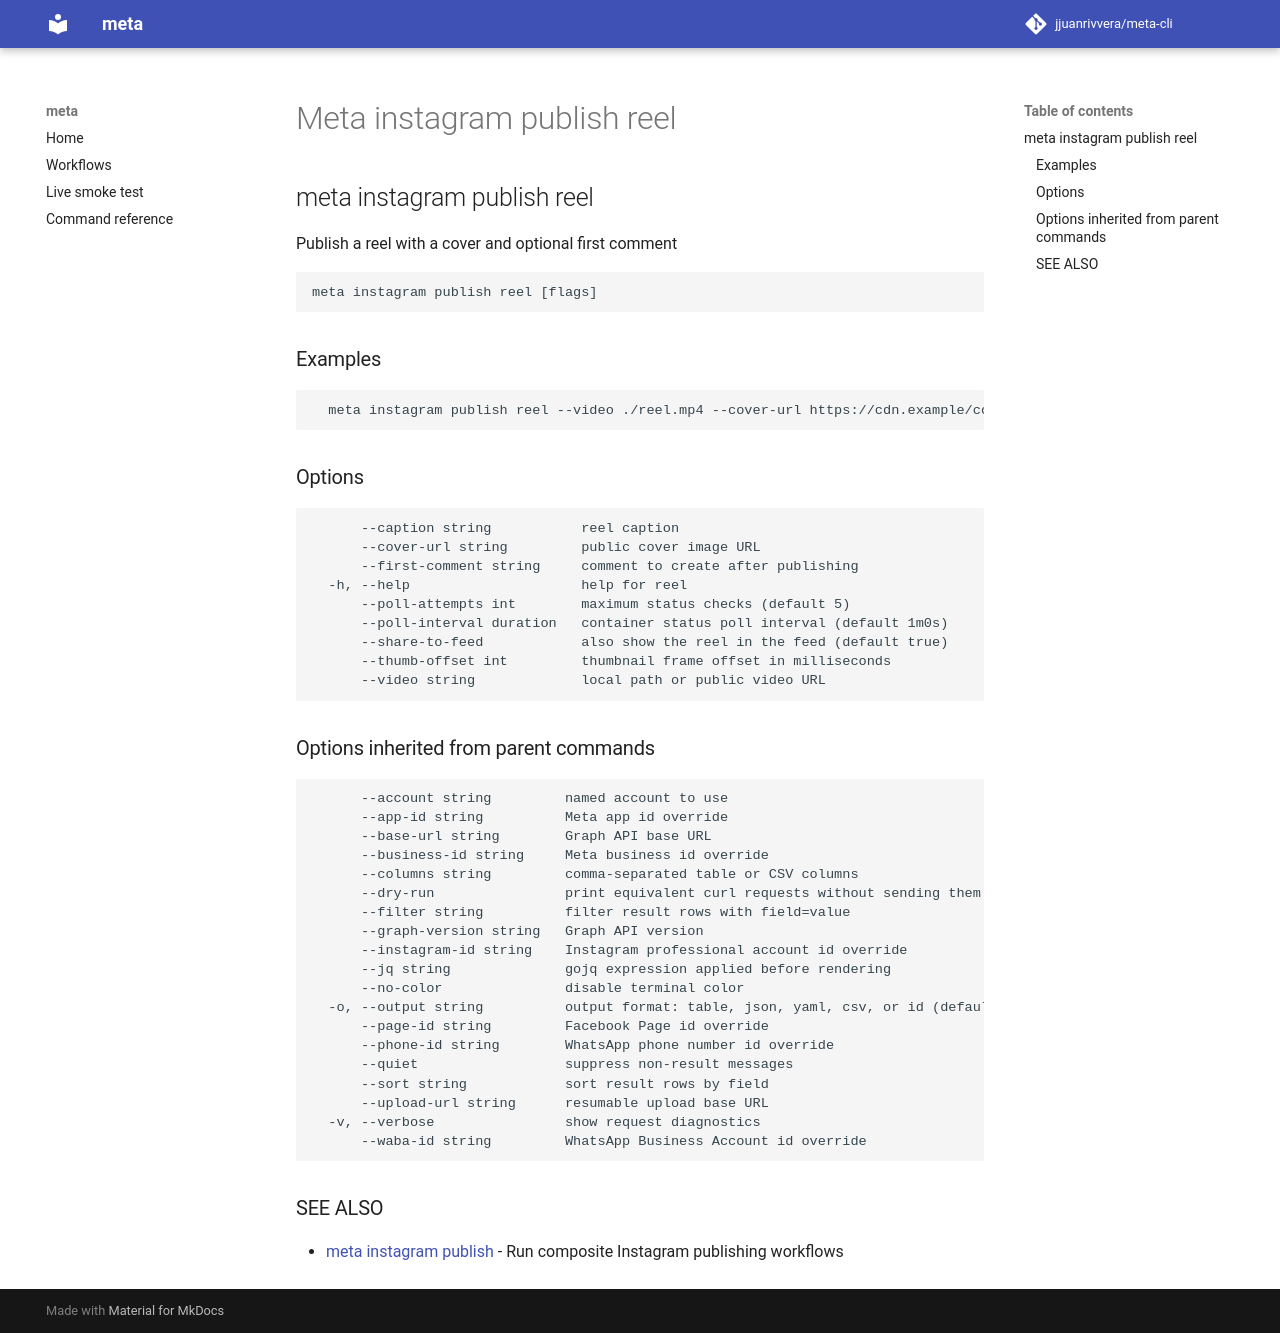

repository: jjuanrivvera/meta-cli · page: commands/meta_instagram_publish_reel/index.html · generator: mkdocs

## meta instagram publish reel

Publish a reel with a cover and optional first comment

```
meta instagram publish reel [flags]
```

### Examples

```
  meta instagram publish reel --video ./reel.mp4 --cover-url https://cdn.example/cover.jpg --caption 'Launch' --first-comment 'Details in bio'
```

### Options

```
      --caption string           reel caption
      --cover-url string         public cover image URL
      --first-comment string     comment to create after publishing
  -h, --help                     help for reel
      --poll-attempts int        maximum status checks (default 5)
      --poll-interval duration   container status poll interval (default 1m0s)
      --share-to-feed            also show the reel in the feed (default true)
      --thumb-offset int         thumbnail frame offset in milliseconds
      --video string             local path or public video URL
```

### Options inherited from parent commands

```
      --account string         named account to use
      --app-id string          Meta app id override
      --base-url string        Graph API base URL
      --business-id string     Meta business id override
      --columns string         comma-separated table or CSV columns
      --dry-run                print equivalent curl requests without sending them
      --filter string          filter result rows with field=value
      --graph-version string   Graph API version
      --instagram-id string    Instagram professional account id override
      --jq string              gojq expression applied before rendering
      --no-color               disable terminal color
  -o, --output string          output format: table, json, yaml, csv, or id (default "table")
      --page-id string         Facebook Page id override
      --phone-id string        WhatsApp phone number id override
      --quiet                  suppress non-result messages
      --sort string            sort result rows by field
      --upload-url string      resumable upload base URL
  -v, --verbose                show request diagnostics
      --waba-id string         WhatsApp Business Account id override
```

### SEE ALSO

* [meta instagram publish](meta_instagram_publish.md)	 - Run composite Instagram publishing workflows
